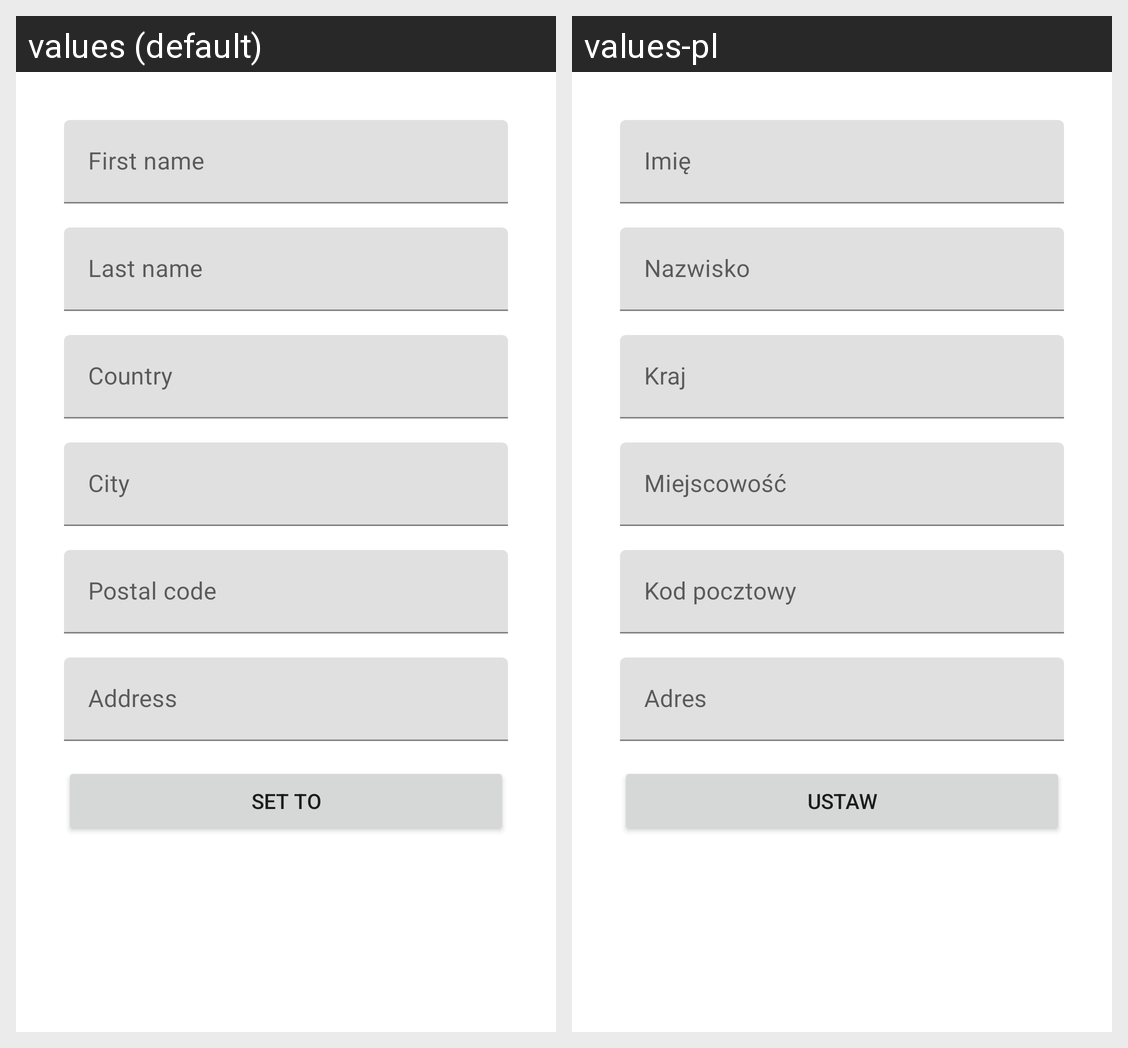

Translations of the strings shown on this Android screen, per locale in the grid:
Android screen res/layout/fragment_set_user_details.xml rendered under 2 locales, left to right: values (default), values-pl. Device: Nexus 5 (rendered at 1080×1920; each locale shown at half size, 540×960, under a caption strip naming it); theme AppTheme.
Strings drawn on this screen, with the default value and each locale's value (text and hints the layout hard-codes, and strings that could not be matched under every locale, appear in the picture but are not listed):

first_name
  values: First name
  values-pl: Imię

last_name
  values: Last name
  values-pl: Nazwisko

country
  values: Country
  values-pl: Kraj

city
  values: City
  values-pl: Miejscowość

zip_code
  values: Postal code
  values-pl: Kod pocztowy

address
  values: Address
  values-pl: Adres

set_to
  values: Set to
  values-pl: Ustaw
